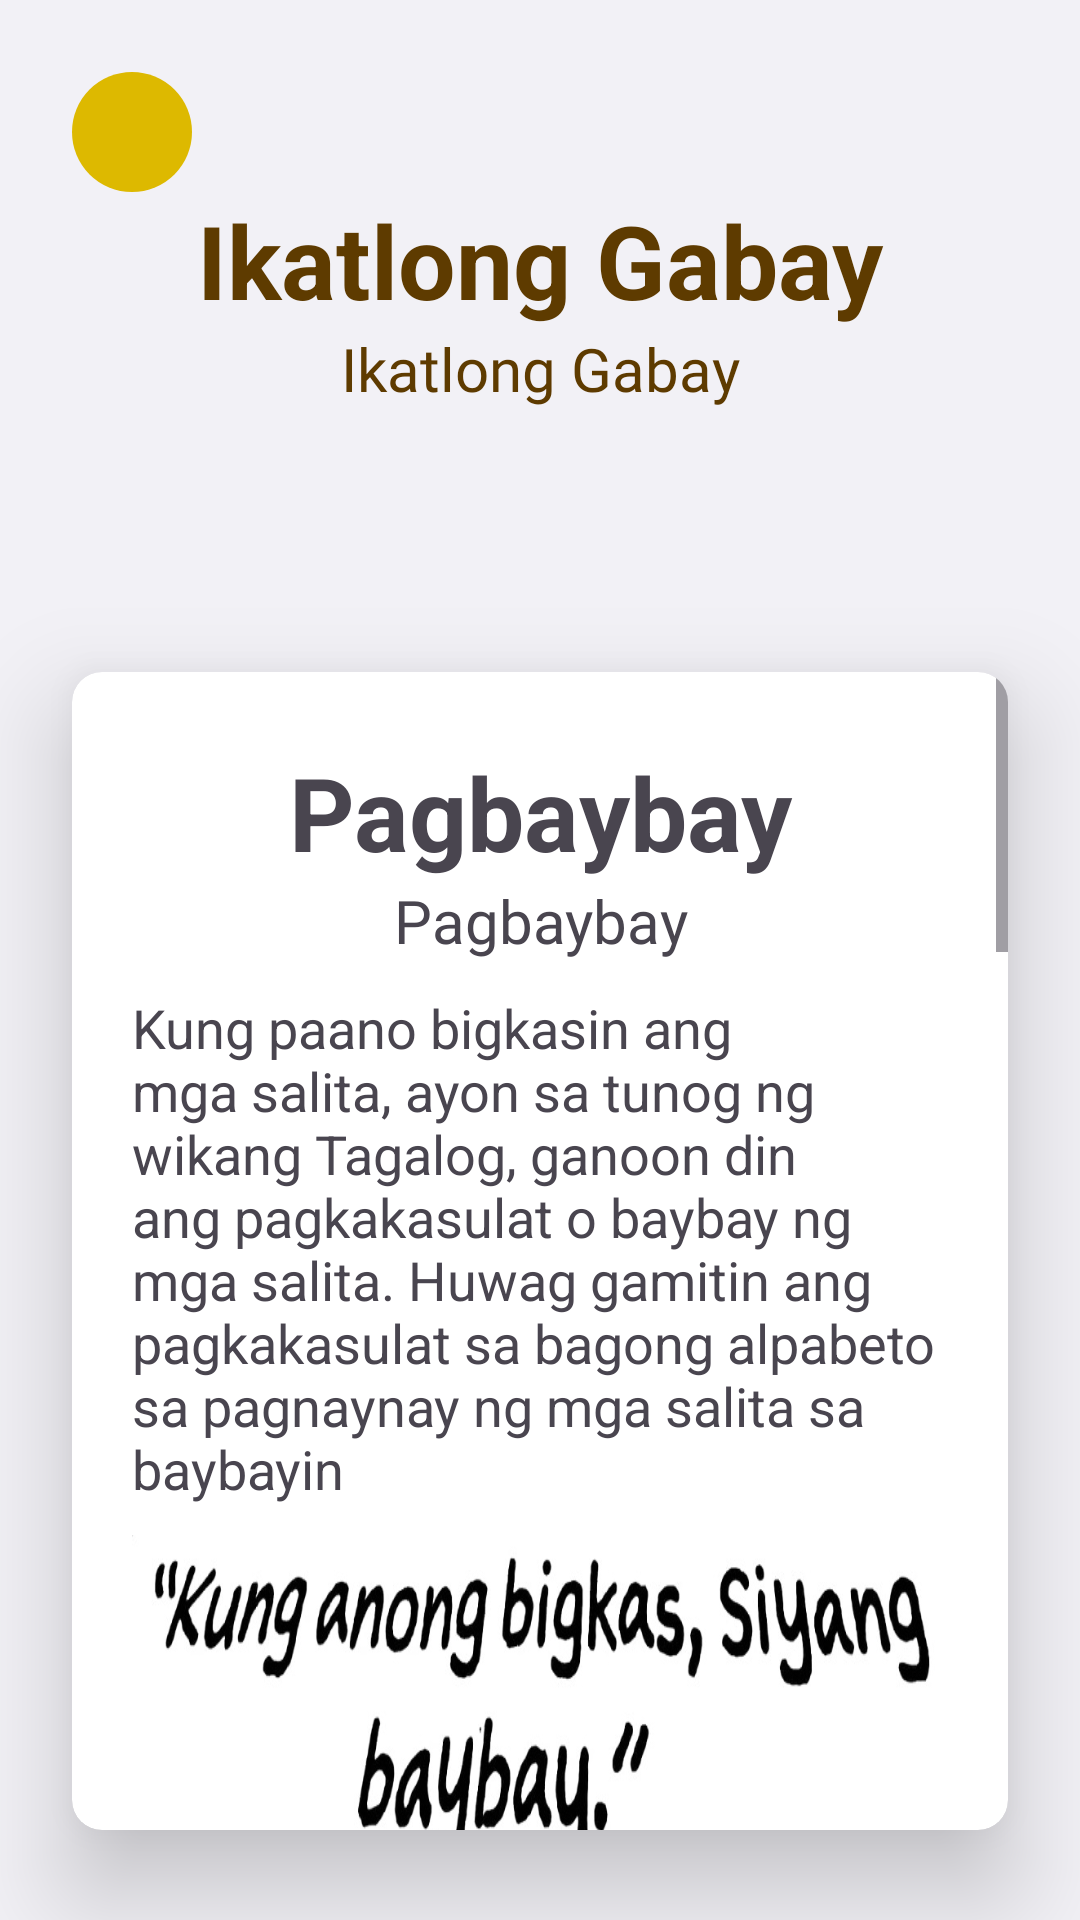

Android layout source for this screen:
<!-- AndroidManifest.xml: application theme Theme.BaybayinQuizApp -->
<!-- res/layout/activity_lesson_three.xml -->
<?xml version="1.0" encoding="utf-8"?>
<androidx.constraintlayout.widget.ConstraintLayout xmlns:android="http://schemas.android.com/apk/res/android"
    xmlns:app="http://schemas.android.com/apk/res-auto"
    xmlns:tools="http://schemas.android.com/tools"
    android:id="@+id/main"
    android:layout_width="match_parent"
    android:layout_height="match_parent"
    tools:context=".Activities.LessonThree"
    android:fitsSystemWindows="true"
    android:background="@color/bg_100">

    <LinearLayout
        android:layout_width="match_parent"
        android:layout_height="match_parent"
        android:orientation="vertical"
        tools:layout_editor_absoluteX="0dp"
        tools:layout_editor_absoluteY="0dp">

        <androidx.constraintlayout.widget.ConstraintLayout
            android:layout_width="match_parent"
            android:layout_height="200dp">

            <ImageView
                android:id="@+id/imageView11"
                android:layout_width="match_parent"
                android:layout_height="match_parent"
                android:scaleType="centerCrop"
                android:src="@drawable/oldbackground" />

            <androidx.constraintlayout.widget.ConstraintLayout
                android:id="@+id/lessonBackBtn"
                android:layout_width="40dp"
                android:layout_height="40dp"
                android:layout_marginStart="24dp"
                android:layout_marginTop="24dp"
                android:background="@drawable/round_back_oval"
                app:layout_constraintStart_toStartOf="parent"
                app:layout_constraintTop_toTopOf="parent">

                <ImageView
                    android:id="@+id/imageView3"
                    android:layout_width="wrap_content"
                    android:layout_height="wrap_content"
                    android:layout_marginEnd="5dp"
                    android:rotationY="180"
                    app:layout_constraintBottom_toBottomOf="parent"
                    app:layout_constraintEnd_toEndOf="parent"
                    app:layout_constraintStart_toStartOf="parent"
                    app:layout_constraintTop_toTopOf="parent"
                    app:srcCompat="@drawable/arrow" />
            </androidx.constraintlayout.widget.ConstraintLayout>

            <LinearLayout
                android:layout_width="wrap_content"
                android:layout_height="wrap_content"
                android:gravity="center"
                android:orientation="vertical"
                app:layout_constraintBottom_toBottomOf="parent"
                app:layout_constraintEnd_toEndOf="parent"
                app:layout_constraintStart_toStartOf="@+id/imageView11"
                app:layout_constraintTop_toTopOf="parent">

                <TextView
                    android:id="@+id/textView9"
                    android:layout_width="wrap_content"
                    android:layout_height="wrap_content"
                    android:text="Ikatlong Gabay"
                    android:textColor="@color/accent_200"
                    android:textSize="34sp"
                    android:textStyle="bold"
                    app:layout_constraintBottom_toBottomOf="@+id/imageView11"
                    app:layout_constraintEnd_toEndOf="@+id/imageView11"
                    app:layout_constraintStart_toStartOf="parent"
                    app:layout_constraintTop_toTopOf="parent" />

                <TextView
                    android:id="@+id/textView8"
                    android:layout_width="wrap_content"
                    android:layout_height="wrap_content"
                    android:fontFamily="@font/matatas_baybayin"
                    android:text="Ikatlong Gabay"
                    android:textColor="@color/accent_200"
                    android:textSize="20sp"
                    app:layout_constraintEnd_toEndOf="@+id/imageView11"
                    app:layout_constraintStart_toStartOf="@+id/imageView11"
                    app:layout_constraintTop_toBottomOf="@+id/textView9" />
            </LinearLayout>

        </androidx.constraintlayout.widget.ConstraintLayout>
        <androidx.cardview.widget.CardView
            android:layout_width="match_parent"
            android:layout_height="wrap_content"
            android:layout_marginStart="24dp"
            android:layout_marginTop="24dp"
            android:layout_marginEnd="24dp"
            android:layout_marginBottom="30dp"
            app:cardCornerRadius="10dp"
            app:cardElevation="20dp">

            <ScrollView
                android:layout_width="match_parent"
                android:layout_height="match_parent">

                <LinearLayout
                    android:layout_width="match_parent"
                    android:layout_height="wrap_content"
                    android:orientation="vertical">

                    <TextView
                        android:layout_width="match_parent"
                        android:layout_height="wrap_content"
                        android:textAlignment="center"
                        android:layout_marginTop="24dp"
                        android:text="Pagbaybay"
                        android:textSize="34sp"
                        android:textStyle="bold"/>

                    <TextView
                        android:layout_width="match_parent"
                        android:layout_height="wrap_content"
                        android:textAlignment="center"
                        android:fontFamily="@font/matatas_baybayin"
                        android:text="Pagbaybay"
                        android:textSize="20sp" />

                    <TextView
                        android:layout_width="wrap_content"
                        android:layout_height="wrap_content"
                        android:layout_marginStart="20dp"
                        android:layout_marginTop="10dp"
                        android:layout_marginEnd="20dp"
                        android:text="@string/lesson_three_1"
                        android:textSize="18sp" />
                    <ImageView
                        android:layout_width="match_parent"
                        android:layout_height="110dp"
                        android:src="@drawable/anongbigkas"
                        android:scaleType="fitXY"
                        android:layout_marginStart="20dp"
                        android:layout_marginEnd="20dp"
                        android:layout_marginTop="10dp"/>

                    <TextView
                        android:layout_width="wrap_content"
                        android:layout_height="wrap_content"
                        android:layout_marginStart="20dp"
                        android:layout_marginTop="10dp"
                        android:layout_marginEnd="20dp"
                        android:text="@string/lesson_three_2"
                        android:textSize="18sp" />
                    <TextView
                        android:layout_width="wrap_content"
                        android:layout_height="wrap_content"
                        android:layout_marginStart="20dp"
                        android:layout_marginTop="10dp"
                        android:layout_marginEnd="20dp"
                        android:text="@string/lesson_three_3"
                        android:textSize="18sp" />
                    <ImageView
                        android:layout_width="match_parent"
                        android:layout_height="110dp"
                        android:src="@drawable/plorens"
                        android:scaleType="fitXY"
                        android:layout_marginStart="20dp"
                        android:layout_marginEnd="20dp"
                        android:layout_marginTop="10dp"/>
                    <TextView
                        android:layout_width="wrap_content"
                        android:layout_height="wrap_content"
                        android:layout_marginStart="20dp"
                        android:layout_marginTop="10dp"
                        android:layout_marginEnd="20dp"
                        android:text="@string/lesson_three_4"
                        android:textSize="18sp" />
                    <ImageView
                        android:layout_width="match_parent"
                        android:layout_height="110dp"
                        android:src="@drawable/dyonas"
                        android:scaleType="fitXY"
                        android:layout_marginStart="20dp"
                        android:layout_marginEnd="20dp"
                        android:layout_marginTop="10dp"/>

                    <TextView
                        android:layout_width="match_parent"
                        android:layout_height="wrap_content"
                        android:textAlignment="center"
                        android:layout_marginTop="24dp"
                        android:text="Katumbas na mga Tunog sa Tagalog"
                        android:textSize="24sp"
                        android:textStyle="bold"/>
                    <TextView
                        android:layout_width="wrap_content"
                        android:layout_height="wrap_content"
                        android:layout_marginStart="20dp"
                        android:layout_marginTop="10dp"
                        android:layout_marginEnd="20dp"
                        android:text="@string/lesson_three_5"
                        android:textSize="18sp" />
                    <ImageView
                        android:layout_width="match_parent"
                        android:layout_height="350dp"
                        android:layout_marginStart="20dp"
                        android:layout_marginTop="10dp"
                        android:layout_marginEnd="20dp"
                        android:layout_marginBottom="20dp"
                        android:scaleType="fitXY"
                        android:src="@drawable/katumbas" />
                </LinearLayout>
            </ScrollView>
        </androidx.cardview.widget.CardView>


    </LinearLayout>
</androidx.constraintlayout.widget.ConstraintLayout>
<!-- resources referenced by this layout -->
<resources>
  <color name="accent_200">#5e3b00</color>
  <color name="bg_100">#f2f1f6</color>
  <!-- drawable anongbigkas: jpeg bitmap (drawable, 39846 bytes) -->
  <!-- drawable dyonas: jpeg bitmap (drawable, 26072 bytes) -->
  <!-- drawable katumbas: jpeg bitmap (drawable, 188225 bytes) -->
  <!-- drawable plorens: jpeg bitmap (drawable, 24577 bytes) -->
  <!-- drawable round_back_oval (drawable) -->
  <?xml version="1.0" encoding="utf-8"?>
  <shape xmlns:android="http://schemas.android.com/apk/res/android"
      android:shape="oval">
  
      <solid android:color="@color/primary_200"/>
  
  </shape>
  <string name="lesson_three_1">
          Kung paano bigkasin ang mga salita, ayon sa tunog ng wikang Tagalog, ganoon din ang pagkakasulat o baybay ng mga salita. Huwag gamitin ang pagkakasulat sa bagong
          alpabeto sa pagnaynay ng mga salita sa baybayin
      </string>
  <string name="lesson_three_2">
          Ano ang gagawin para maari pa ring gamitin ang baybayin lalo na kung marami nang salitang mula sa labas ng bansa at naging bahagi na ng wika natin?
          Isipin na lang kung paano binibigkas ng mga pangkaraniwang Tagalog ang mga tunog na wala sa baybayin.
      </string>
  <string name="lesson_three_3">
          Halimbawa, kung ang pangalan mo ay "Florence", paano kaya ito binibigkas ng isang pangkaraniwang Tagalog? Diba ito ay nagiging "Plorens"?
      </string>
  <string name="lesson_three_4">
          Paano kung ang pangalan naman ay "Jonas"? Kung bibikasin ito ng pangkaraniwang Tagalog ay "Dyonas".
      </string>
  <string name="lesson_three_5">
          Nakatala sa ibaba ang mungkahing kapalit sa sulat sa mga tunog na wala sa baybayin.
      </string>
  <style name="Theme.BaybayinQuizApp" parent="Theme.Material3.DayNight.NoActionBar">
          
  
          <item name="colorPrimary">@color/purple_500</item>
          <item name="colorPrimaryVariant">@color/purple_700</item>
          <item name="colorOnPrimary">@color/white</item>
  
          <item name="colorSecondary">@color/teal_200</item>
          <item name="colorSecondaryVariant">@color/teal_700</item>
          <item name="colorOnSecondary">@color/black</item>
  
  
          <item name="android:statusBarColor" tools:targetApi="1">@color/black</item>
          
      </style>
  <color name="primary_200">#ddb900</color>
  <color name="purple_500">#FF6200EE</color>
  <color name="purple_700">#FF3700B3</color>
  <color name="white">#FFFFFFFF</color>
  <color name="teal_200">#FF03DAC5</color>
  <color name="teal_700">#FF018786</color>
  <color name="black">#FF000000</color>
</resources>
